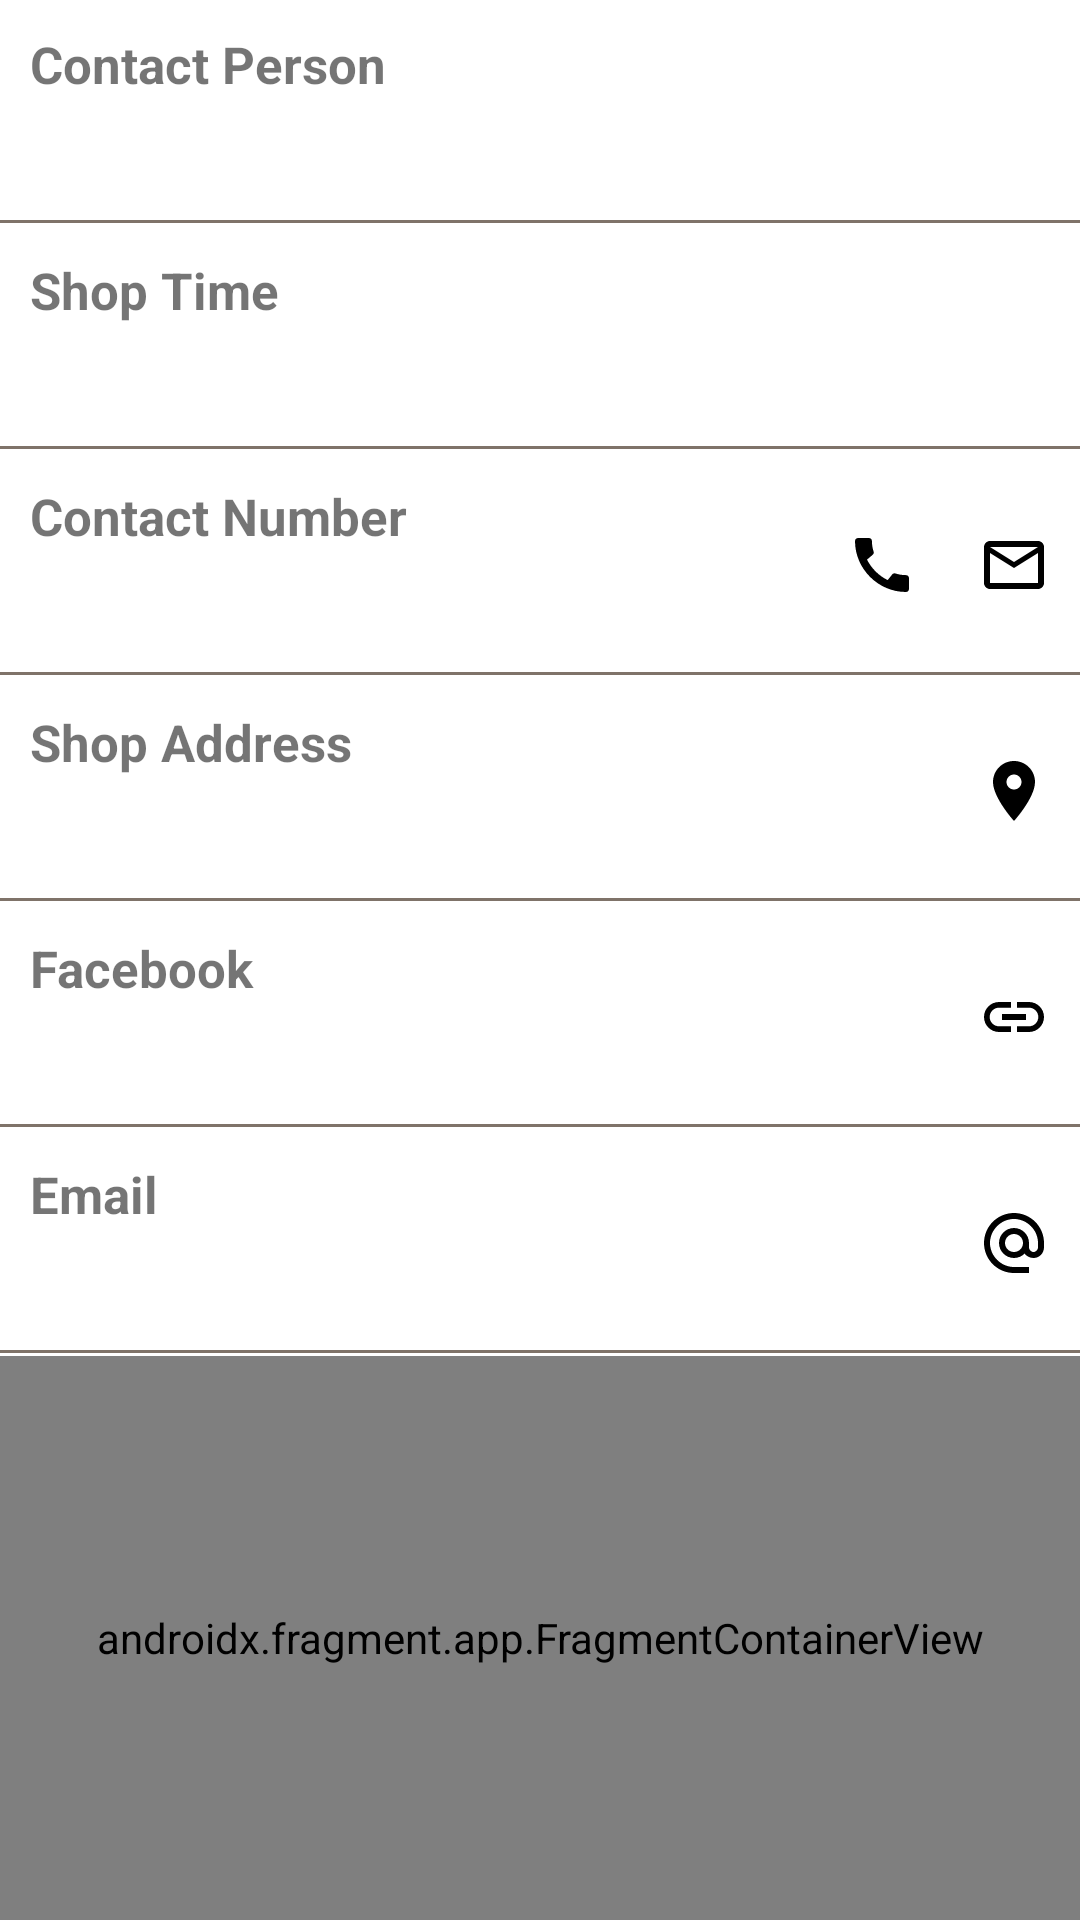

Here is an Android app screen rendered from its layout file. Give the layout XML and the strings, colors and styles it references.
<!-- AndroidManifest.xml: application theme Theme.BarberApp -->
<!-- res/layout/fragment_reach.xml -->
<?xml version="1.0" encoding="utf-8"?>
<androidx.constraintlayout.widget.ConstraintLayout xmlns:android="http://schemas.android.com/apk/res/android"
    xmlns:tools="http://schemas.android.com/tools"
    android:layout_width="match_parent"
    android:layout_height="match_parent"
    xmlns:app="http://schemas.android.com/apk/res-auto"
    tools:context=".view.dashboard.fragments.ReachFragment">

    <androidx.appcompat.widget.AppCompatTextView
        android:id="@+id/contact_person"
        android:text="Contact Person"
        android:textStyle="bold"
        android:textSize="@dimen/_17sp"
        android:padding="@dimen/_10dp"
        app:layout_constraintTop_toTopOf="parent"
        android:layout_width="match_parent"
        android:layout_height="wrap_content"/>

    <androidx.appcompat.widget.AppCompatTextView
        android:id="@+id/text_person"
        tools:text="David Miller"
        android:textSize="@dimen/_17sp"
        android:textColor="@color/main_green"
        android:paddingHorizontal="@dimen/_16dp"
        android:paddingBottom="@dimen/_10dp"
        android:background="@drawable/background_boundary"
        app:layout_constraintTop_toBottomOf="@id/contact_person"
        android:layout_width="match_parent"
        android:layout_height="wrap_content"/>

    <androidx.appcompat.widget.AppCompatTextView
        android:id="@+id/shop_time"
        android:text="Shop Time"
        android:textStyle="bold"
        android:textSize="@dimen/_17sp"
        android:padding="@dimen/_10dp"
        app:layout_constraintTop_toBottomOf="@id/text_person"
        android:layout_width="match_parent"
        android:layout_height="wrap_content"/>

    <androidx.appcompat.widget.AppCompatTextView
        android:id="@+id/text_time"
        tools:text="Morning 8 to evening 9:30"
        android:textColor="@color/main_green"
        android:textSize="@dimen/_17sp"
        android:paddingHorizontal="@dimen/_16dp"
        android:paddingBottom="@dimen/_10dp"
        android:background="@drawable/background_boundary"
        app:layout_constraintTop_toBottomOf="@id/shop_time"
        android:layout_width="match_parent"
        android:layout_height="wrap_content"/>

    <androidx.appcompat.widget.AppCompatTextView
        android:id="@+id/contact_numer"
        android:text="Contact Number"
        android:textStyle="bold"
        android:textSize="@dimen/_17sp"
        android:padding="@dimen/_10dp"
        app:layout_constraintTop_toBottomOf="@id/text_time"
        android:layout_width="match_parent"
        android:layout_height="wrap_content"/>

    <androidx.appcompat.widget.AppCompatTextView
        android:id="@+id/text_number"
        tools:text="940531465"
        android:textSize="@dimen/_17sp"
        android:paddingHorizontal="@dimen/_16dp"
        android:paddingBottom="@dimen/_10dp"
        android:background="@drawable/background_boundary"
        app:layout_constraintTop_toBottomOf="@id/contact_numer"
        android:layout_width="match_parent"
        android:layout_height="wrap_content"/>

    <androidx.appcompat.widget.AppCompatImageView
        android:id="@+id/btn_call"
        android:src="@drawable/ic_baseline_call_24"
        android:padding="@dimen/_10dp"
        app:layout_constraintEnd_toStartOf="@id/btn_message"
        app:layout_constraintTop_toTopOf="@id/contact_numer"
        app:layout_constraintBottom_toBottomOf="@id/text_number"
        android:layout_width="wrap_content"
        android:layout_height="wrap_content"/>

    <androidx.appcompat.widget.AppCompatImageView
        android:id="@+id/btn_message"
        android:src="@drawable/ic_baseline_mail_outline_24"
        android:padding="@dimen/_10dp"
        app:layout_constraintEnd_toEndOf="parent"
        app:layout_constraintTop_toTopOf="@id/contact_numer"
        app:layout_constraintBottom_toBottomOf="@id/text_number"
        android:layout_width="wrap_content"
        android:layout_height="wrap_content"/>

    <androidx.appcompat.widget.AppCompatTextView
        android:id="@+id/shop_address"
        android:text="Shop Address"
        android:textStyle="bold"
        android:textSize="@dimen/_17sp"
        android:padding="@dimen/_10dp"
        app:layout_constraintTop_toBottomOf="@id/text_number"
        android:layout_width="match_parent"
        android:layout_height="wrap_content"/>

    <androidx.appcompat.widget.AppCompatTextView
        android:id="@+id/text_address"
        tools:text="Near Dadar railway station, Dadar, Mumabi"
        android:textSize="@dimen/_17sp"
        android:paddingHorizontal="@dimen/_16dp"
        android:paddingBottom="@dimen/_10dp"
        android:background="@drawable/background_boundary"
        app:layout_constraintTop_toBottomOf="@id/shop_address"
        android:layout_width="match_parent"
        android:layout_height="wrap_content"/>

    <androidx.appcompat.widget.AppCompatImageView
        android:id="@+id/btn_location"
        android:src="@drawable/ic_baseline_location_on_24"
        android:padding="@dimen/_10dp"
        app:layout_constraintEnd_toEndOf="parent"
        app:layout_constraintTop_toTopOf="@id/shop_address"
        app:layout_constraintBottom_toBottomOf="@id/text_address"
        android:layout_width="wrap_content"
        android:layout_height="wrap_content"/>

    <androidx.appcompat.widget.AppCompatTextView
        android:id="@+id/facebook"
        android:text="Facebook"
        android:textStyle="bold"
        android:textSize="@dimen/_17sp"
        android:padding="@dimen/_10dp"
        app:layout_constraintTop_toBottomOf="@id/text_address"
        android:layout_width="match_parent"
        android:layout_height="wrap_content"/>

    <androidx.appcompat.widget.AppCompatTextView
        android:id="@+id/text_facebook"
        tools:text="https:www.facebook.com"
        android:textSize="@dimen/_17sp"
        android:paddingHorizontal="@dimen/_16dp"
        android:paddingBottom="@dimen/_10dp"
        android:background="@drawable/background_boundary"
        app:layout_constraintTop_toBottomOf="@id/facebook"
        android:layout_width="match_parent"
        android:layout_height="wrap_content"/>

    <androidx.appcompat.widget.AppCompatImageView
        android:id="@+id/btn_link"
        android:src="@drawable/ic_baseline_link_24"
        android:padding="@dimen/_10dp"
        app:layout_constraintEnd_toEndOf="parent"
        app:layout_constraintTop_toTopOf="@id/facebook"
        app:layout_constraintBottom_toBottomOf="@id/text_facebook"
        android:layout_width="wrap_content"
        android:layout_height="wrap_content"/>

    <androidx.appcompat.widget.AppCompatTextView
        android:id="@+id/email"
        android:text="Email"
        android:textStyle="bold"
        android:textSize="@dimen/_17sp"
        android:padding="@dimen/_10dp"
        app:layout_constraintTop_toBottomOf="@id/text_facebook"
        android:layout_width="match_parent"
        android:layout_height="wrap_content"/>

    <androidx.appcompat.widget.AppCompatTextView
        android:id="@+id/text_email"
        tools:text="psmobitech@gmail.com"
        android:textSize="@dimen/_17sp"
        android:paddingHorizontal="@dimen/_16dp"
        android:paddingBottom="@dimen/_10dp"
        android:background="@drawable/background_boundary"
        app:layout_constraintTop_toBottomOf="@id/email"
        android:layout_width="match_parent"
        android:layout_height="wrap_content"/>

    <androidx.appcompat.widget.AppCompatImageView
        android:id="@+id/btn_email"
        android:src="@drawable/ic_baseline_alternate_email_24"
        android:padding="@dimen/_10dp"
        app:layout_constraintEnd_toEndOf="parent"
        app:layout_constraintTop_toTopOf="@id/email"
        app:layout_constraintBottom_toBottomOf="@id/text_email"
        android:layout_width="wrap_content"
        android:layout_height="wrap_content"/>

    <androidx.fragment.app.FragmentContainerView
        android:id="@+id/map"
        android:name="com.example.barberapp.view.dashboard.fragments.GoogleMap"
        app:layout_constraintTop_toBottomOf="@id/text_email"
        app:layout_constraintBottom_toBottomOf="parent"
        android:layout_width="match_parent"
        android:layout_height="@dimen/_0dp"/>
</androidx.constraintlayout.widget.ConstraintLayout>
<!-- resources referenced by this layout -->
<resources>
  <color name="main_green">#6EA46E</color>
  <dimen name="_0dp">0dp</dimen>
  <dimen name="_10dp">10dp</dimen>
  <dimen name="_16dp">16dp</dimen>
  <dimen name="_17sp">17sp</dimen>
  <!-- drawable background_boundary (drawable) -->
  <?xml version="1.0" encoding="utf-8"?>
  <layer-list xmlns:android="http://schemas.android.com/apk/res/android">
      <item
          android:bottom="1dp"
          android:left="-2dp"
          android:right="-2dp"
          android:top="-2dp">
          <shape android:shape="rectangle" >
              <solid android:color="@color/transparent"/>
              <stroke
                  android:width="1dp"
                  android:color="@color/main_gray" />
          </shape>
      </item>
  
  </layer-list>
  <!-- drawable ic_baseline_link_24 (drawable) -->
  <vector android:autoMirrored="true" android:height="24dp"
      android:tint="@color/basic" android:viewportHeight="24"
      android:viewportWidth="24" android:width="24dp" xmlns:android="http://schemas.android.com/apk/res/android">
      <path android:fillColor="@android:color/white" android:pathData="M3.9,12c0,-1.71 1.39,-3.1 3.1,-3.1h4L11,7L7,7c-2.76,0 -5,2.24 -5,5s2.24,5 5,5h4v-1.9L7,15.1c-1.71,0 -3.1,-1.39 -3.1,-3.1zM8,13h8v-2L8,11v2zM17,7h-4v1.9h4c1.71,0 3.1,1.39 3.1,3.1s-1.39,3.1 -3.1,3.1h-4L13,17h4c2.76,0 5,-2.24 5,-5s-2.24,-5 -5,-5z"/>
  </vector>
  <!-- drawable ic_baseline_location_on_24 (drawable) -->
  <vector android:autoMirrored="true" android:height="24dp"
      android:tint="@color/basic" android:viewportHeight="24"
      android:viewportWidth="24" android:width="24dp" xmlns:android="http://schemas.android.com/apk/res/android">
      <path android:fillColor="@android:color/white" android:pathData="M12,2C8.13,2 5,5.13 5,9c0,5.25 7,13 7,13s7,-7.75 7,-13c0,-3.87 -3.13,-7 -7,-7zM12,11.5c-1.38,0 -2.5,-1.12 -2.5,-2.5s1.12,-2.5 2.5,-2.5 2.5,1.12 2.5,2.5 -1.12,2.5 -2.5,2.5z"/>
  </vector>
  <!-- drawable ic_baseline_mail_outline_24 (drawable) -->
  <vector android:autoMirrored="true" android:height="24dp"
      android:tint="@color/basic" android:viewportHeight="24"
      android:viewportWidth="24" android:width="24dp" xmlns:android="http://schemas.android.com/apk/res/android">
      <path android:fillColor="@android:color/white" android:pathData="M20,4L4,4c-1.1,0 -1.99,0.9 -1.99,2L2,18c0,1.1 0.9,2 2,2h16c1.1,0 2,-0.9 2,-2L22,6c0,-1.1 -0.9,-2 -2,-2zM20,18L4,18L4,8l8,5 8,-5v10zM12,11L4,6h16l-8,5z"/>
  </vector>
  <style name="Theme.BarberApp" parent="Theme.MaterialComponents.DayNight.NoActionBar">
          
          <item name="colorPrimary">@color/purple_500</item>
          <item name="colorPrimaryVariant">@color/purple_700</item>
          <item name="colorOnPrimary">@color/white</item>
          
          <item name="colorSecondary">@color/teal_200</item>
          <item name="colorSecondaryVariant">@color/teal_700</item>
          <item name="colorOnSecondary">@color/black</item>
          
          <item name="android:statusBarColor" tools:targetApi="l">?attr/colorPrimaryVariant</item>
          
          <item name="windowActionBar">false</item>
          <item name="windowNoTitle">true</item>
      </style>
  <color name="transparent">#00000000</color>
  <color name="main_gray">#7F7369</color>
  <color name="basic">@color/black</color>
  <color name="purple_500">#FF6200EE</color>
  <color name="purple_700">#FF3700B3</color>
  <color name="white">#FFFFFFFF</color>
  <color name="teal_200">#FF03DAC5</color>
  <color name="teal_700">#FF018786</color>
  <color name="black">#FF000000</color>
</resources>
